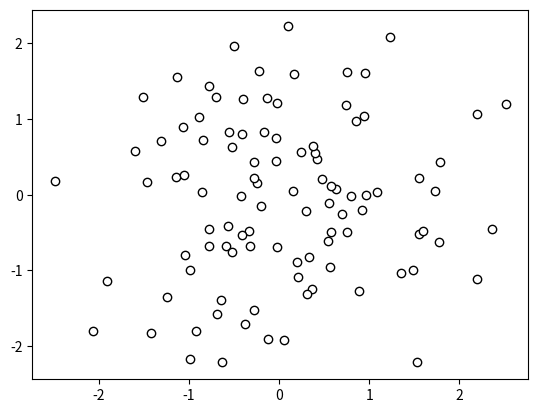

This chart was generated by the following Python code:
# -*- coding: utf-8 -*-
"""
Created on Mon Aug 13 22:01:21 2018

[redacted]
"""

import numpy as np
import matplotlib.pyplot as plt

data = np.random.standard_normal((100, 2))

plt.scatter(data[:, 0], data[:, 1], color = '1.0', 
            edgecolor = '0.0')
plt.show()